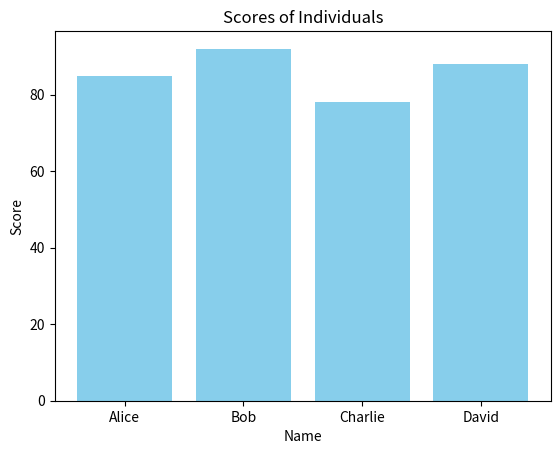

Here is the Python script that generated this plot:
import pandas as pd
import matplotlib.pyplot as plt

# Sample data: Create a simple dataset
data = {
    'Name': ['Alice', 'Bob', 'Charlie', 'David'],
    'Age': [25, 32, 18, 45],
    'Score': [85, 92, 78, 88]
}

# Create a DataFrame
df = pd.DataFrame(data)

# Display basic statistics
print("Basic Statistics:")
print(df.describe())

# Visualize the data: Bar chart for scores
plt.bar(df['Name'], df['Score'], color='skyblue')
plt.xlabel('Name')
plt.ylabel('Score')
plt.title('Scores of Individuals')
plt.show()